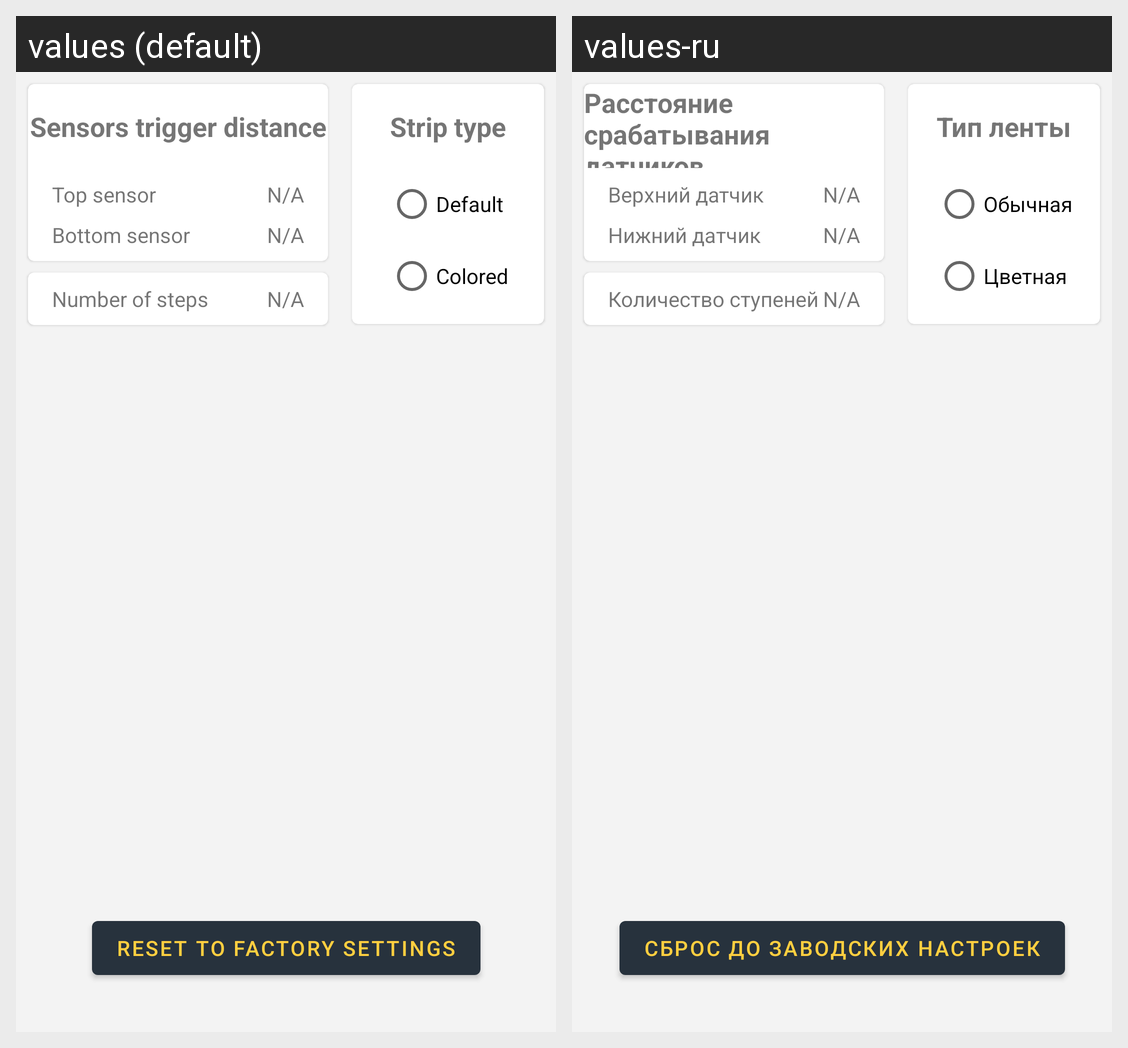

Translations of the strings shown on this Android screen, per locale in the grid:
Android screen res/layout/fragment_easy_settings.xml rendered under 2 locales, left to right: values (default), values-ru. Device: Nexus 5 (rendered at 1080×1920; each locale shown at half size, 540×960, under a caption strip naming it); theme Theme.SmartLum.
Strings drawn on this screen, with the default value and each locale's value (text and hints the layout hard-codes, and strings that could not be matched under every locale, appear in the picture but are not listed):

strip_type
  values: Strip type
  values-ru: Тип ленты

strip_type_default
  values: Default
  values-ru: Обычная

strip_type_colored
  values: Colored
  values-ru: Цветная

sensors_trigger_distance
  values: Sensors trigger distance
  values-ru: Расстояние срабатывания датчиков

top_sensor
  values: Top sensor
  values-ru: Верхний датчик

bottom_sensor
  values: Bottom sensor
  values-ru: Нижний датчик

number_of_steps
  values: Number of steps
  values-ru: Количество ступеней

reset
  values: Reset to factory settings
  values-ru: Сброс до заводских настроек
